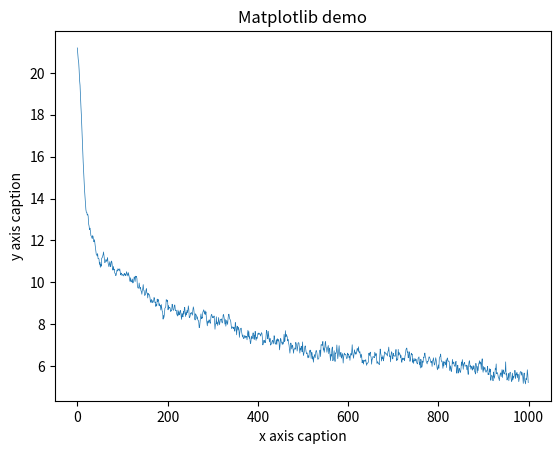

The matplotlib source for this figure:
# Ackley函数求解最小值
# 使用整体算术杂交算子,保证了解空间映射关系的同时具有收缩性
# 杂交算子的收缩性：子体对之间的距离小于父体对之间的距离
# 整体算术杂交算子依次不断作用到父体对及其后继各代子体对上，最终子体对将收缩为父体对所确定的矩体内的一个点
# 使用均匀变异算子：x[k] = -32+r*64

import math
import random
import numpy as np
import matplotlib.pyplot as plt

pop_len = 200
gen_len = 50
cross_pro = 0.4
mut_pro = 0.005


def encode():
    """
    编码函数
    :return: 返回100*30的实数种群矩阵
    """
    population_initial = np.random.uniform(-32, 32, (pop_len, gen_len))
    np.round(population_initial, 4, out=population_initial)
    return population_initial
    pass


def fitness(population):
    """
    适应度计算函数
    :param population: 输入参数为十进制种群
    :return: 返回每条染色体对应的适应度值，存在负适应度值
    """
    fitness_list = []
    for index, item in enumerate(population):
        fitness_result = -20*math.exp(math.sqrt(sum(item*item)/gen_len)*-0.2)-math.exp(sum(np.cos(2*math.pi*item))/gen_len)+20+math.e
        fitness_list.append(fitness_result)
        pass
    return fitness_list
    pass


def deal_fitness_list(fitness_list):
    """
    适应度处理函数
    :param fitness_list: 输入参数为适应度函数求解得到的适应度列表
    :return: 讲适应度列表中的正数取倒数，求最小值
    """
    fitness_list_reverse = []
    for i in range(0, len(fitness_list)):
        fitness_list_reverse.append(1/fitness_list[i])
        pass
    return fitness_list_reverse
    pass


def normalize(fitness_list):
    """
    归一化函数
    :param fitness_list:  输入参数为处理后的适应度列表
    :return: 返回适应度归一化并累加之后的列表
    """
    normalize_list = []  # 存放累加后的适应度值
    # 适应度归一化处理
    for item in fitness_list:
        normalize_list.append(item/sum(fitness_list))
        pass
    # print(sum(fitness_list))
    # 适应度归一化后累加
    for i in range(1, len(normalize_list)):
        normalize_list[i] = normalize_list[i]+normalize_list[i-1]
        pass
    return normalize_list
    pass


def select(normalize_list, population):
    """
    选择函数
    :param normalize_list: 输入参数为适应度归一化并累加之后的列表
    :param population: 输入参数为初始迭代前的种群
    :return: 返回选择函数得到的下一代种群
    """
    index_list = []
    i = 0
    while i < len(normalize_list):
        random_01 = random.random()
        for j in range(0, len(normalize_list)):
            if normalize_list[j] > random_01:
                index_list.append(j)
                break
                pass
            pass
        i = i+1
        pass
    return population[index_list]  # 返回下一代种群population_next
    pass


def crossover(population):
    """
    交叉函数
    :param population: 输入参数为种群
    :return: 返回交叉后的种群
    """
    order_list = list(range(0, pop_len))
    index_list = random.sample(order_list, int(pop_len*cross_pro))
    for i in range(0, len(index_list), 2):
        arithmetic = random.random()
        population[i], population[i+1] = np.dot(np.array([arithmetic, 1-arithmetic]), population[[i, i+1]]), np.dot(np.array([1-arithmetic, arithmetic]), population[[i, i+1]])
        pass
    return population
    pass


def mutation(population):
    """
    变异函数
    :param population: 输入为迭代之前的种群
    :return: 返回值为变异后的种群
    """
    order_list = list(range(0, pop_len*gen_len))
    index_list = random.sample(order_list, int(pop_len*gen_len*mut_pro))
    for i in range(0, len(index_list)):
        row = index_list[i] // gen_len
        col = index_list[i] % gen_len
        # population[row-1][col-1] = np.random.normal(0, 0.05)
        # population[row - 1][col - 1] = 0
        population[row-1][col-1] = random.uniform(-32, 32)
        pass
    return population
    pass


# 遗传算法流程
generation = 0  # 迭代参数
generation_max = 1000  # 最大迭代次数
pop = encode()  # 初始化种群，记为pop
fitness_max_list = []
while generation < generation_max:
    a = fitness(pop)
    fitness_max_list.append(sum(a)/pop_len)
    # fitness_max_list.append(max(a))
    b = deal_fitness_list(a)
    c = select(normalize(b), pop)
    d = crossover(c)
    pop = mutation(d)
    print(generation, sum(a)/pop_len)
    generation += 1
    pass
print(pop[a.index(min(a))], min(a))

# 绘制平均适应度收敛迭代图像
generation_list = list(range(0, generation_max))
x = generation_list
y = fitness_max_list
plt.title("Matplotlib demo")
plt.xlabel("x axis caption")
plt.ylabel("y axis caption")
plt.plot(x, y, linewidth=0.5)
plt.show()
